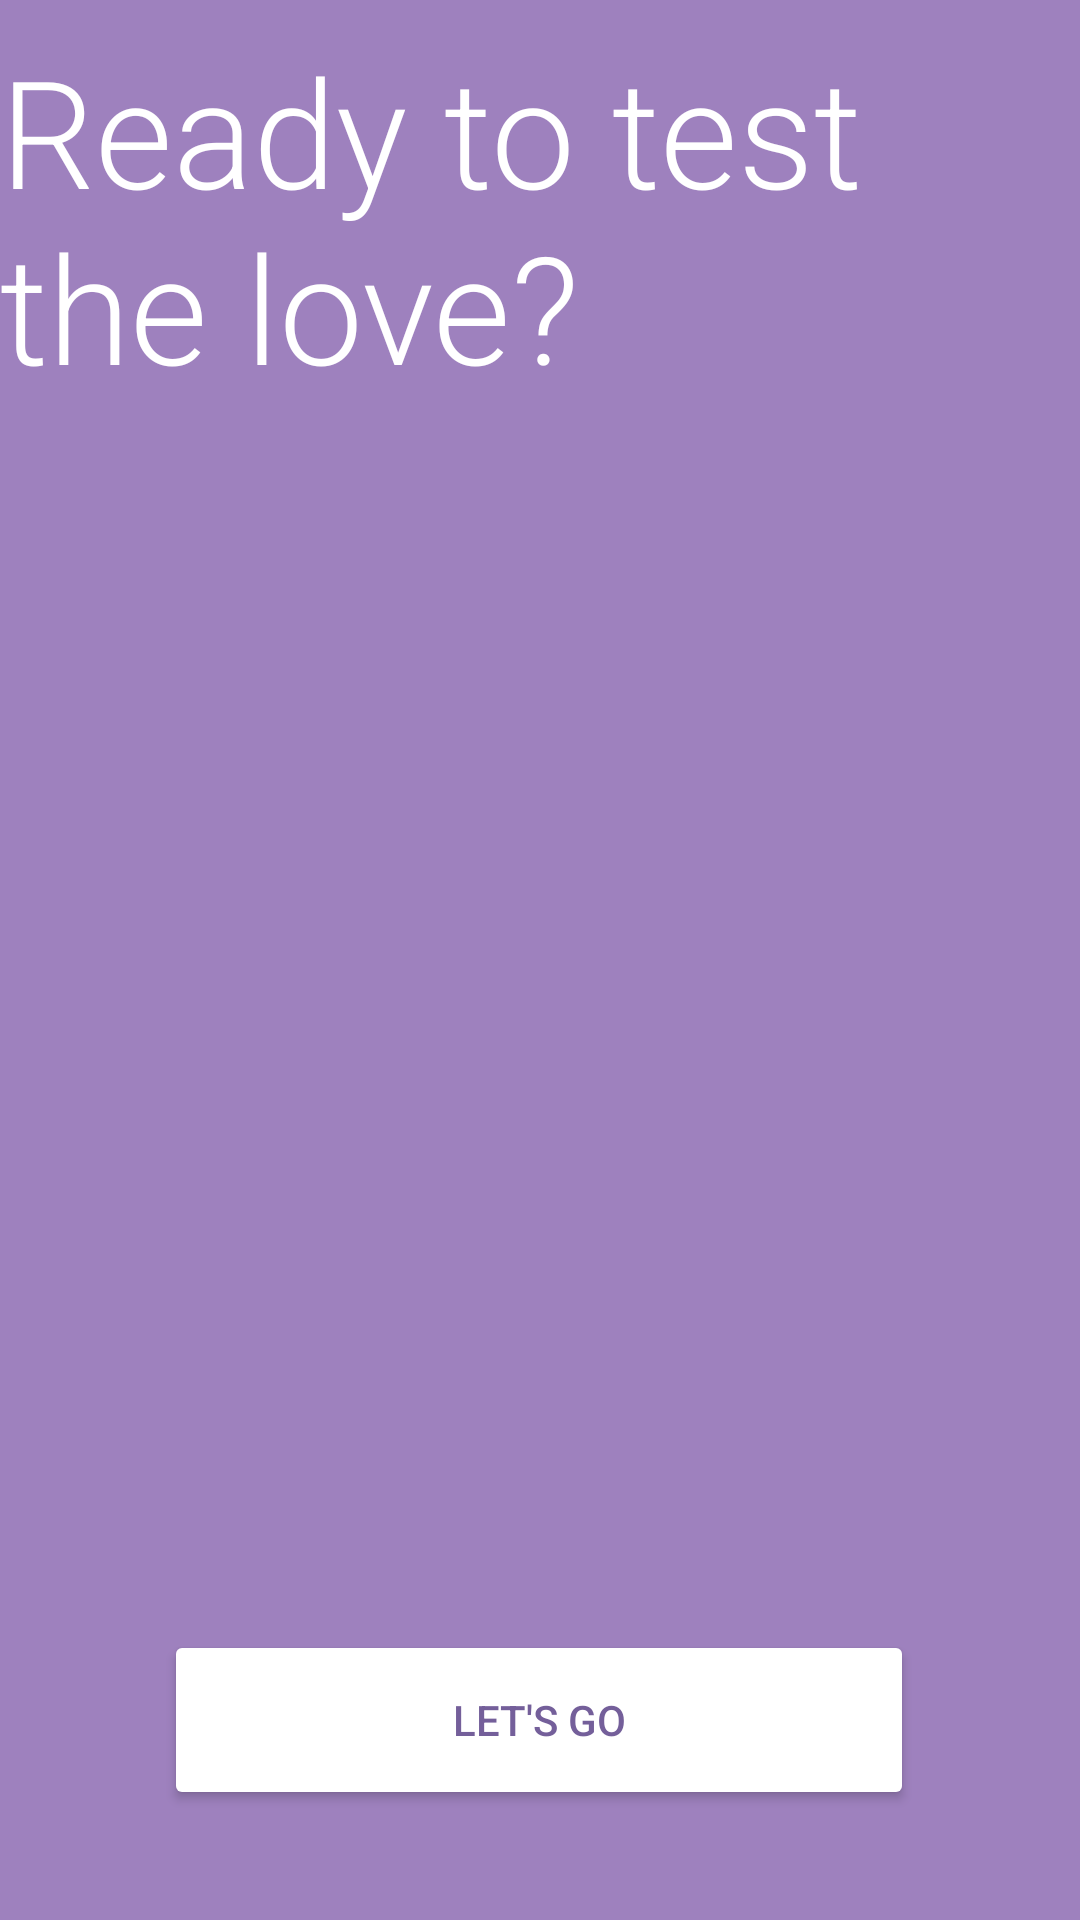

The Android layout XML behind this screen, and the referenced resources:
<!-- AndroidManifest.xml: application theme Theme.ValentinesSpecialEditionApp2022 -->
<!-- res/layout/activity_main.xml -->
<?xml version="1.0" encoding="utf-8"?>
<androidx.constraintlayout.widget.ConstraintLayout xmlns:android="http://schemas.android.com/apk/res/android"
    xmlns:app="http://schemas.android.com/apk/res-auto"
    xmlns:tools="http://schemas.android.com/tools"
    android:id="@+id/backgroundMain"
    android:layout_width="match_parent"
    android:layout_height="match_parent"
    android:background="#9E81BE"
    android:backgroundTint="#9E81BE"
    tools:context=".MainActivity">

    <ImageView
        android:id="@+id/backgroundImage"
        android:layout_width="517dp"
        android:layout_height="896dp"
        android:background="#00FFFFFF"
        app:layout_constraintBottom_toBottomOf="parent"
        app:layout_constraintEnd_toEndOf="parent"
        app:layout_constraintStart_toStartOf="parent"
        app:layout_constraintTop_toTopOf="parent"
        app:layout_constraintVertical_bias="0.727"
        app:srcCompat="@drawable/image_1" />

    <TextView
        android:id="@+id/readyText"
        android:layout_width="300dp"
        android:layout_height="238dp"
        android:layout_marginEnd="60dp"
        android:layout_marginBottom="283dp"
        android:fontFamily="sans-serif-light"
        android:text="Ready to test the love?"
        android:textColor="#FFFFFF"
        android:textSize="50sp"
        android:translationZ="300dp"
        app:layout_constraintBottom_toTopOf="@+id/goButton"
        app:layout_constraintEnd_toEndOf="parent"
        app:layout_constraintHorizontal_bias="0.689"
        app:layout_constraintStart_toEndOf="parent"
        app:layout_constraintStart_toStartOf="parent"
        app:layout_constraintTop_toTopOf="parent"
        app:layout_constraintVertical_bias="0.45" />

    <Button
        android:id="@+id/goButton"
        android:layout_width="wrap_content"
        android:layout_height="60dp"
        android:layout_marginTop="500dp"
        android:width="250dp"
        android:backgroundTint="#FFFFFF"
        android:fontFamily="sans-serif-medium"
        android:onClick="OnClickMoveToSecondMain"
        android:text="Let's Go"
        android:textColor="#745F9A"
        app:cornerRadius="30dp"
        app:layout_constraintBottom_toBottomOf="parent"
        app:layout_constraintEnd_toEndOf="parent"
        app:layout_constraintHorizontal_bias="0.496"
        app:layout_constraintStart_toStartOf="parent"
        app:layout_constraintTop_toTopOf="@+id/backgroundImage"
        app:layout_constraintVertical_bias="0.862" />
</androidx.constraintlayout.widget.ConstraintLayout>
<!-- resources referenced by this layout -->
<resources>
  <style name="Theme.ValentinesSpecialEditionApp2022" parent="Theme.MaterialComponents.DayNight.DarkActionBar">
          
          <item name="colorPrimary">@color/purple_500</item>
          <item name="colorPrimaryVariant">@color/purple_700</item>
          <item name="colorOnPrimary">@color/white</item>
          
          <item name="colorSecondary">@color/teal_200</item>
          <item name="colorSecondaryVariant">@color/teal_700</item>
          <item name="colorOnSecondary">@color/black</item>
          
          <item name="android:statusBarColor" tools:targetApi="l">?attr/colorPrimaryVariant</item>
          
      </style>
  <!-- not gathered from this repository: default colours our renderer supplied (Android Studio template values) -->
  <color name="purple_500">#FF6200EE</color>
  <color name="purple_700">#FF3700B3</color>
  <color name="teal_200">#FF03DAC5</color>
  <color name="teal_700">#FF018786</color>
  <color name="black">#FF000000</color>
  <color name="white">#FFFFFFFF</color>
</resources>
